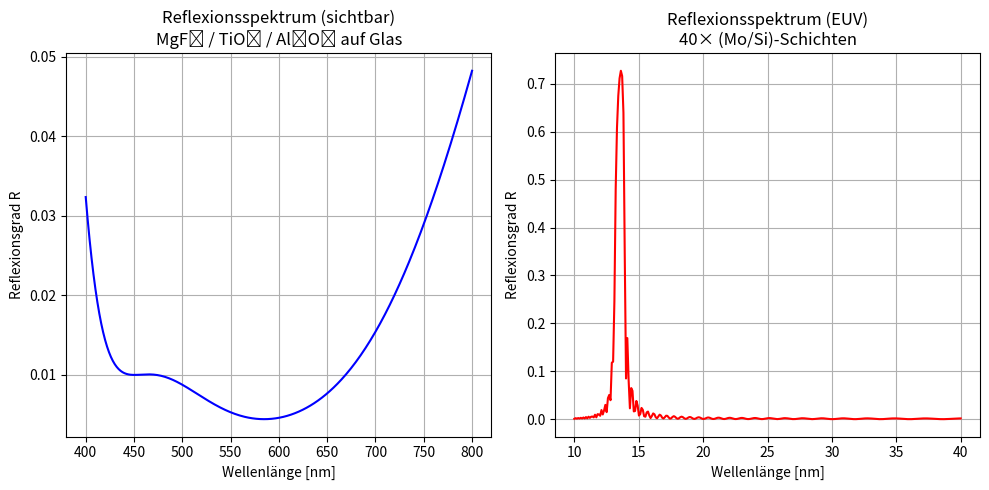

This figure's Python source:
import numpy as np
import matplotlib.pyplot as plt

#Fresnel-Formeln & Transfermatrix

def fresnel_coefficients(n1, n2, theta1, polarization="s"):
    """Berechne Fresnel-Koeffizienten (Reflexion & Transmission)"""
    theta2 = np.arcsin(n1 / n2 * np.sin(theta1))
    if polarization == "s":
        r = (n1 * np.cos(theta1) - n2 * np.cos(theta2)) / (n1 * np.cos(theta1) + n2 * np.cos(theta2))
        t = (2 * n1 * np.cos(theta1)) / (n1 * np.cos(theta1) + n2 * np.cos(theta2))
    elif polarization == "p":
        r = (n2 * np.cos(theta1) - n1 * np.cos(theta2)) / (n2 * np.cos(theta1) + n1 * np.cos(theta2))
        t = (2 * n1 * np.cos(theta1)) / (n2 * np.cos(theta1) + n1 * np.cos(theta2))
    else:
        raise ValueError("Polarization must be 's' or 'p'")
    return r, t, theta2


def transfer_matrix(n_list, d_list, wavelength, theta0=0, polarization="s"):
    """Berechnet die Gesamttransfermatrix eines Mehrschichtsystems."""
    M = np.identity(2, dtype=complex)
    theta = [theta0]

    for i in range(len(n_list) - 1):
        n1, n2 = n_list[i], n_list[i + 1]
        r, t, theta2 = fresnel_coefficients(n1, n2, theta[-1], polarization)
        theta.append(theta2)

        D = (1 / t) * np.array([[1, r], [r, 1]], dtype=complex)
        if i < len(d_list):  # Schichten mit endlicher Dicke
            k0 = 2 * np.pi / wavelength
            beta = k0 * n2 * np.cos(theta2) * d_list[i]
            P = np.array([[np.exp(-1j * beta), 0],
                          [0, np.exp(1j * beta)]], dtype=complex)
            M = M @ D @ P
        else:
            M = M @ D
    return M


def reflectance(n_list, d_list, wavelengths, theta0=0, polarization="s"):
    """Berechnet den Reflexionsgrad R(λ)"""
    R = []
    for wl in wavelengths:
        M = transfer_matrix(n_list, d_list, wl, theta0, polarization)
        r = M[1, 0] / M[0, 0]
        R.append(np.abs(r)**2)
    return np.array(R)

#System im sichtbaren Bereich (MgF2, TiO2, Al2O3)

materials_vis = {
    "Air": 1.00,
    "MgF2": 1.38,
    "TiO2": 2.40,
    "Al2O3": 1.76,
    "Glass": 1.52
}

layer_sequence_vis = ["Air", "MgF2", "TiO2", "Al2O3", "Glass"]
layer_thickness_nm_vis = [102, 105, 79]  # nm

n_list_vis = [materials_vis[m] for m in layer_sequence_vis]
d_list_vis = [d * 1e-9 for d in layer_thickness_nm_vis]

print("=== Sichtbares System ===")
for i, mat in enumerate(layer_sequence_vis):
    if i == 0:
        print(f"{i+1:2d}: {mat} (Einfallsmedium, n = {materials_vis[mat]:.3f})")
    elif i == len(layer_sequence_vis) - 1:
        print(f"{i+1:2d}: {mat} (Substrat, n = {materials_vis[mat]:.3f})")
    else:
        print(f"{i+1:2d}: {mat} (n = {materials_vis[mat]:.3f}, d = {layer_thickness_nm_vis[i-1]} nm)")

wavelengths_vis = np.linspace(400e-9, 800e-9, 400)
R_vis = reflectance(n_list_vis, d_list_vis, wavelengths_vis)

#EUV-Spiegel (Mo/Si-Mehrschichtsystem)

# Komplexe Brechzahlen bei 13.5 nm
n_Mo = 1 - 7.6044e-2 + 6.4100e-3j
n_Si = 1 - 9.3781e-4 + 1.7260e-3j
n_sub = 1.00  # z. B. Quarz oder Vakuum

# 40 Bilagen Mo/Si
N_pairs = 40
lambda_design = 13.5e-9

# Für EUV-Wellen ist optimale Dicke etwa λ/4n für konstruktive Interferenz
d_Mo = lambda_design / (4 * np.real(n_Mo))
d_Si = lambda_design / (4 * np.real(n_Si))

n_list_euv = [1.0]  # Vakuum als Einfallmedium
d_list_euv = []

for _ in range(N_pairs):
    n_list_euv += [n_Mo, n_Si]
    d_list_euv += [d_Mo, d_Si]

n_list_euv += [n_sub]

# Ausgabe
print("\n=== EUV-Multilayer (Mo/Si) ===")
print(f"Brechzahl Mo: {n_Mo:.4f}")
print(f"Brechzahl Si: {n_Si:.4f}")
print(f"Dicke Mo: {d_Mo*1e9:.2f} nm")
print(f"Dicke Si: {d_Si*1e9:.2f} nm")
print(f"Anzahl Bilagen: {N_pairs}")

# Simulation
wavelengths_euv = np.linspace(10e-9, 40e-9, 300)
R_euv = reflectance(n_list_euv, d_list_euv, wavelengths_euv)

# ============================================================
# PLOTS
# ============================================================

plt.figure(figsize=(10, 5))
plt.subplot(1, 2, 1)
plt.plot(wavelengths_vis * 1e9, R_vis, color='blue')
plt.title("Reflexionsspektrum (sichtbar)\nMgF₂ / TiO₂ / Al₂O₃ auf Glas")
plt.xlabel("Wellenlänge [nm]")
plt.ylabel("Reflexionsgrad R")
plt.grid(True)

plt.subplot(1, 2, 2)
plt.plot(wavelengths_euv * 1e9, R_euv, color='red')
plt.title("Reflexionsspektrum (EUV)\n40× (Mo/Si)-Schichten")
plt.xlabel("Wellenlänge [nm]")
plt.ylabel("Reflexionsgrad R")
plt.grid(True)

plt.tight_layout()
plt.show()
